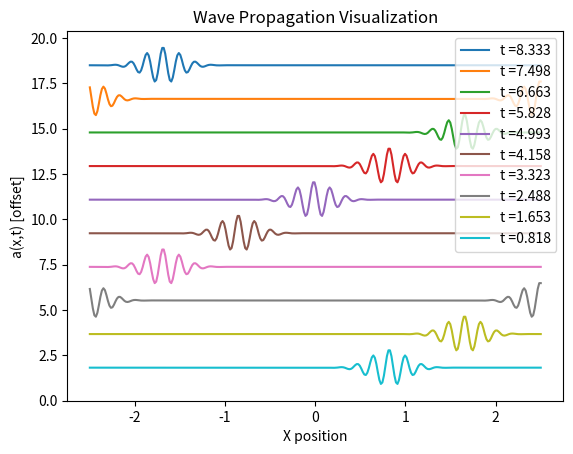

The matplotlib source for this figure:
import numpy as np
import matplotlib.pyplot as plt


# Import the spectral radius function from NairMalavika_SamoylovaAlona_Lab10
def spectral_radius(A):
    """Calculates the maxium absolute eigenvalue of a 2-D array A

    Args:
        A : 2D array from part 1

    Returns:
        maximum absolute value of eigenvalues
    """    
    
    #determine the eigenvalues, only get that value from the tuple
    eigenvalues, _ = np.linalg.eig(A)
    
    #determine the maxiumum absolute value
    max_value = max(abs(eigenvalues))
    
    return max_value


# Import the make initial condition function from NairMalavika_SamoylovaAlona_Lab10
def make_initialcond(sigma_0=0.2, k_0=35, x_i = None):
    """
    Function to solve advection equation for the time using Lax method and traffic simulation.

    Parameters:
    x_i => The spatial grid with positions
    sigma_0 => The width of the wave packet . 0.2 is used as default value
    k_0 => The average wave number. 35 is used as default value

    Returns: 
        the initial condition a=> a(x,0)

    """
    
    # Ensure that a spatial grid is provided, raise an error if not
    if x_i is None:
        raise ValueError("x_i (spatial grid) must be provided.")
    
    a = (np.exp( (-x_i**2) / (2*sigma_0**2))*np.cos(k_0*x_i))
    return a


# Import the make tridiagonal function from NairMalavika_SamoylovaAlona_Lab10
def make_tridiagonal(N, b, d, a):
    """
    Creates a tridiagonal matrix of size N x N with with d on the diagonal, b one below
    the diagonal, and a, one above.
    
    Parameters:
        N: The size of the matrix (N x N).
        b: The value for the diagonal below the main diagonal.
        d: The value for the main diagonal.
        a : The value for the diagonal above the main diagonal.
    
    Returns:
        A tridiagonal matrix with the given parameters.
    """
    
    #main diagonal
    A = d * np.eye(N)
    #below diagonal
    A += b * np.eye(N, k=-1)
    #above diagonal
    A += a * np.eye(N, k=1)
    
    return A


def advection1d(method, nspace, ntime, tau_rel, params):
    L, c = params
    h = L / nspace  
    tau = tau_rel * h / c  
    x = np.linspace(-L / 2, L / 2, nspace)  
    t = np.linspace(0, ntime * tau, ntime)  
    
    
    # Initial condition
    a = np.zeros((nspace, ntime))
    a[:, 0] = make_initialcond(x_i=x)



    

    # Construct the matrix A
    if method == 'ftcs':
        alpha = c * tau / (2 * h)
        A = make_tridiagonal(nspace, b=alpha, d=1.0, a=-alpha)
    elif method == 'lax':
        alpha = c * tau / (2 * h)
        A = make_tridiagonal(nspace, b=0.5 + alpha, d=0.0, a=0.5 - alpha)
    else:
        raise ValueError("Invalid method. Choose 'ftcs' or 'lax'.")

    # Apply periodic boundary conditions
    if method == 'ftcs':
        A[0, -1] = alpha
        A[-1, 0] = -alpha
    elif method == 'lax':
        A[0, -1] = 0.5 + alpha
        A[-1, 0] = 0.5 - alpha
        
        
    # Check stability for FTCS
    if method == 'ftcs':
        spectral_radius_A = spectral_radius(A)
        if spectral_radius_A > 1:
            print("FTCS method is unstable.")   
    # Compute the wave at each time step
    for current_time in range(ntime - 1):
    # Compute the next time step using matrix multiplication
        next_state = np.dot(A, a[:, current_time])
    # Update the array with the new state
        a[:, current_time + 1] = next_state

    return a, x, t



# Import the plotting code from wave_plot.py
def plot_wave(a, x, t):
    plotskip = 50
    fig, ax = plt.subplots()
    yoffset = a[:, 0].max() - a[:, 0].min()
    for i in np.arange(len(t)-1, -1, -plotskip):
        ax.plot(x, a[:, i] + yoffset * i / plotskip, label=f't ={t[i]:.3f}')
    ax.legend()
    ax.set_xlabel('X position')
    ax.set_ylabel('a(x,t) [offset]')
    plt.title('Wave Propagation Visualization')
    plt.savefig('NairMalavika_Lab11_Fig1.png')
    plt.show()


# Parameters
L = 5
c = 1
nspace = 300
ntime = 500
tau_rel = 1.0

# call function with Lax method
a_lax, x_lax, t_lax = advection1d('lax', nspace, ntime, tau_rel, [L, c])


# plot the wave propagation
plot_wave(a_lax, x_lax, t_lax)